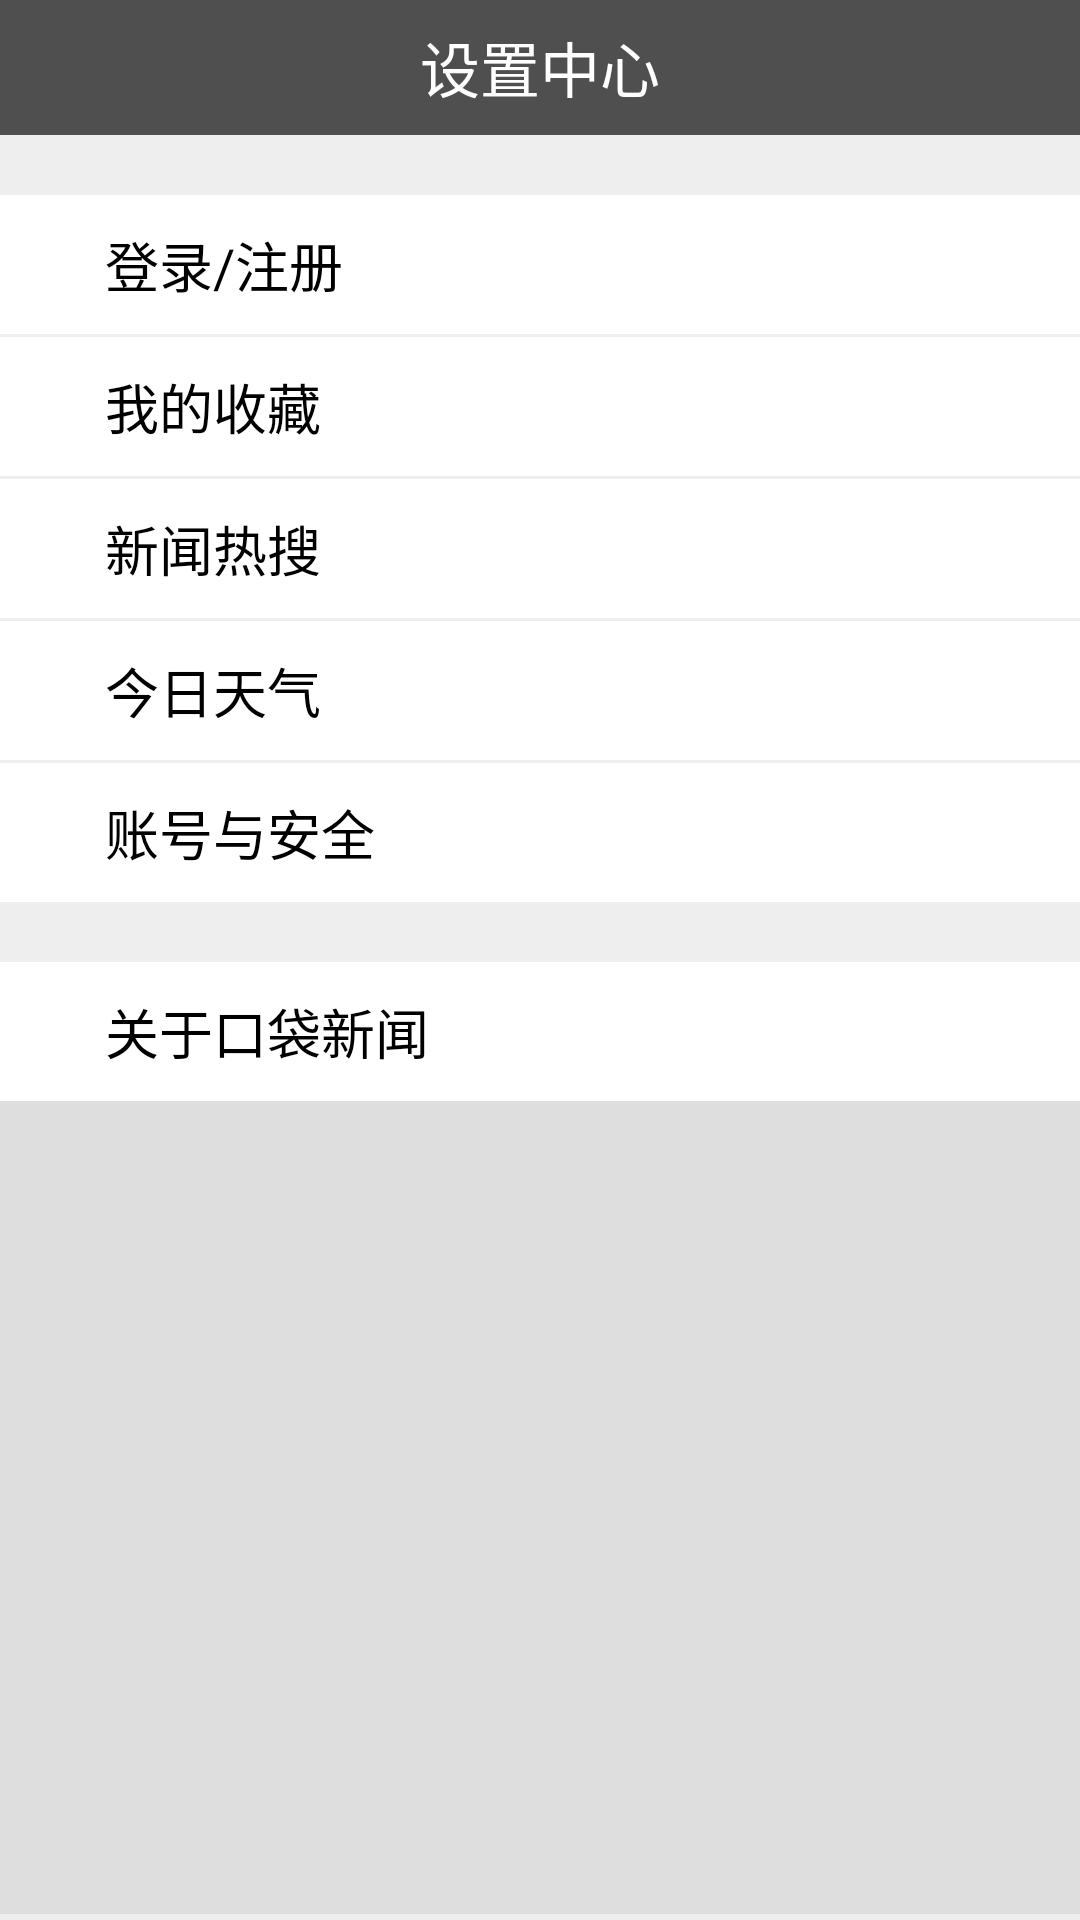

Here is an Android app screen rendered from its layout file. Give the layout XML and the strings, colors and styles it references.
<!-- AndroidManifest.xml: application theme AppTheme -->
<!-- res/layout/activity_settings.xml -->
<?xml version="1.0" encoding="utf-8"?>
<LinearLayout xmlns:android="http://schemas.android.com/apk/res/android"
    android:layout_width="match_parent"
    android:layout_height="match_parent"
    android:background="#1000"
    android:orientation="vertical" >

    <TextView
        android:layout_width="match_parent"
        android:layout_height="45dp"
        android:background="#a000"
        android:gravity="center"
        android:text="设置中心"
        android:textColor="#fff"
        android:textSize="20sp" />

    <TextView
        android:id="@+id/tv_login"
        style="@style/SettingTab"
        android:layout_marginTop="20dp"
        android:clickable="true"
        android:text="登录/注册" />

    <TextView
        android:id="@+id/tv_favourite"
        style="@style/SettingTab"
        android:layout_marginTop="1dp"
        android:clickable="true"
        android:text="我的收藏" />

    <TextView
        android:id="@+id/tv_news"
        style="@style/SettingTab"
        android:layout_marginTop="1dp"
        android:clickable="true"
        android:text="新闻热搜" />

    <TextView
        android:id="@+id/tv_weather"
        style="@style/SettingTab"
        android:layout_marginTop="1dp"
        android:clickable="true"
        android:text="今日天气" />

    <TextView
        android:id="@+id/tv_safe"
        style="@style/SettingTab"
        android:layout_marginTop="1dp"
        android:clickable="true"
        android:text="账号与安全" />

    <TextView
        android:id="@+id/tv_about"
        style="@style/SettingTab"
        android:layout_marginTop="20dp"
        android:clickable="true"
        android:text="关于口袋新闻" />

    <LinearLayout
        android:layout_width="match_parent"
        android:layout_height="0dp"
        android:layout_weight="1"
        android:background="#1000"
        android:gravity="center_vertical"
        android:orientation="horizontal" >

        <ImageView
            android:layout_width="wrap_content"
            android:layout_height="wrap_content"
            android:layout_marginLeft="35dp"
            android:background="@drawable/me" />

        <TextView
            android:id="@+id/tv_username"
            android:layout_width="wrap_content"
            android:layout_height="wrap_content"
            android:gravity="center"
            android:padding="20dp"
            android:textSize="18sp" />
    </LinearLayout>

    <TextView
        android:id="@+id/tv_week"
        style="@style/SettingTab"
        android:layout_marginBottom="2dp"
        android:background="#1000"
        android:textColor="#4000"
        android:textSize="14sp" />

</LinearLayout>
<!-- resources referenced by this layout -->
<resources>
  <style name="SettingTab">
          <item name="android:layout_width">match_parent</item>
          <item name="android:layout_height">wrap_content</item>
          <item name="android:paddingBottom">10dp</item>
          <item name="android:background">#fff</item>
          <item name="android:paddingLeft">35dp</item>
          <item name="android:paddingTop">10dp</item>
          <item name="android:textColor">@drawable/btn_setting_selector</item>
          <item name="android:gravity">center_vertical</item>
          <item name="android:textSize">18sp</item>
          
      </style>
  <style name="AppTheme" parent="AppBaseTheme">
          
      </style>
  <!-- drawable btn_setting_selector (drawable) -->
  <?xml version="1.0" encoding="utf-8"?>
  <selector xmlns:android="http://schemas.android.com/apk/res/android">
  
      <item android:state_pressed="true" android:color="#4000"/>
      <item android:color="#000"/>
  
  </selector>
  <style name="AppBaseTheme" parent="android:Theme.Light">
          
      </style>
</resources>
